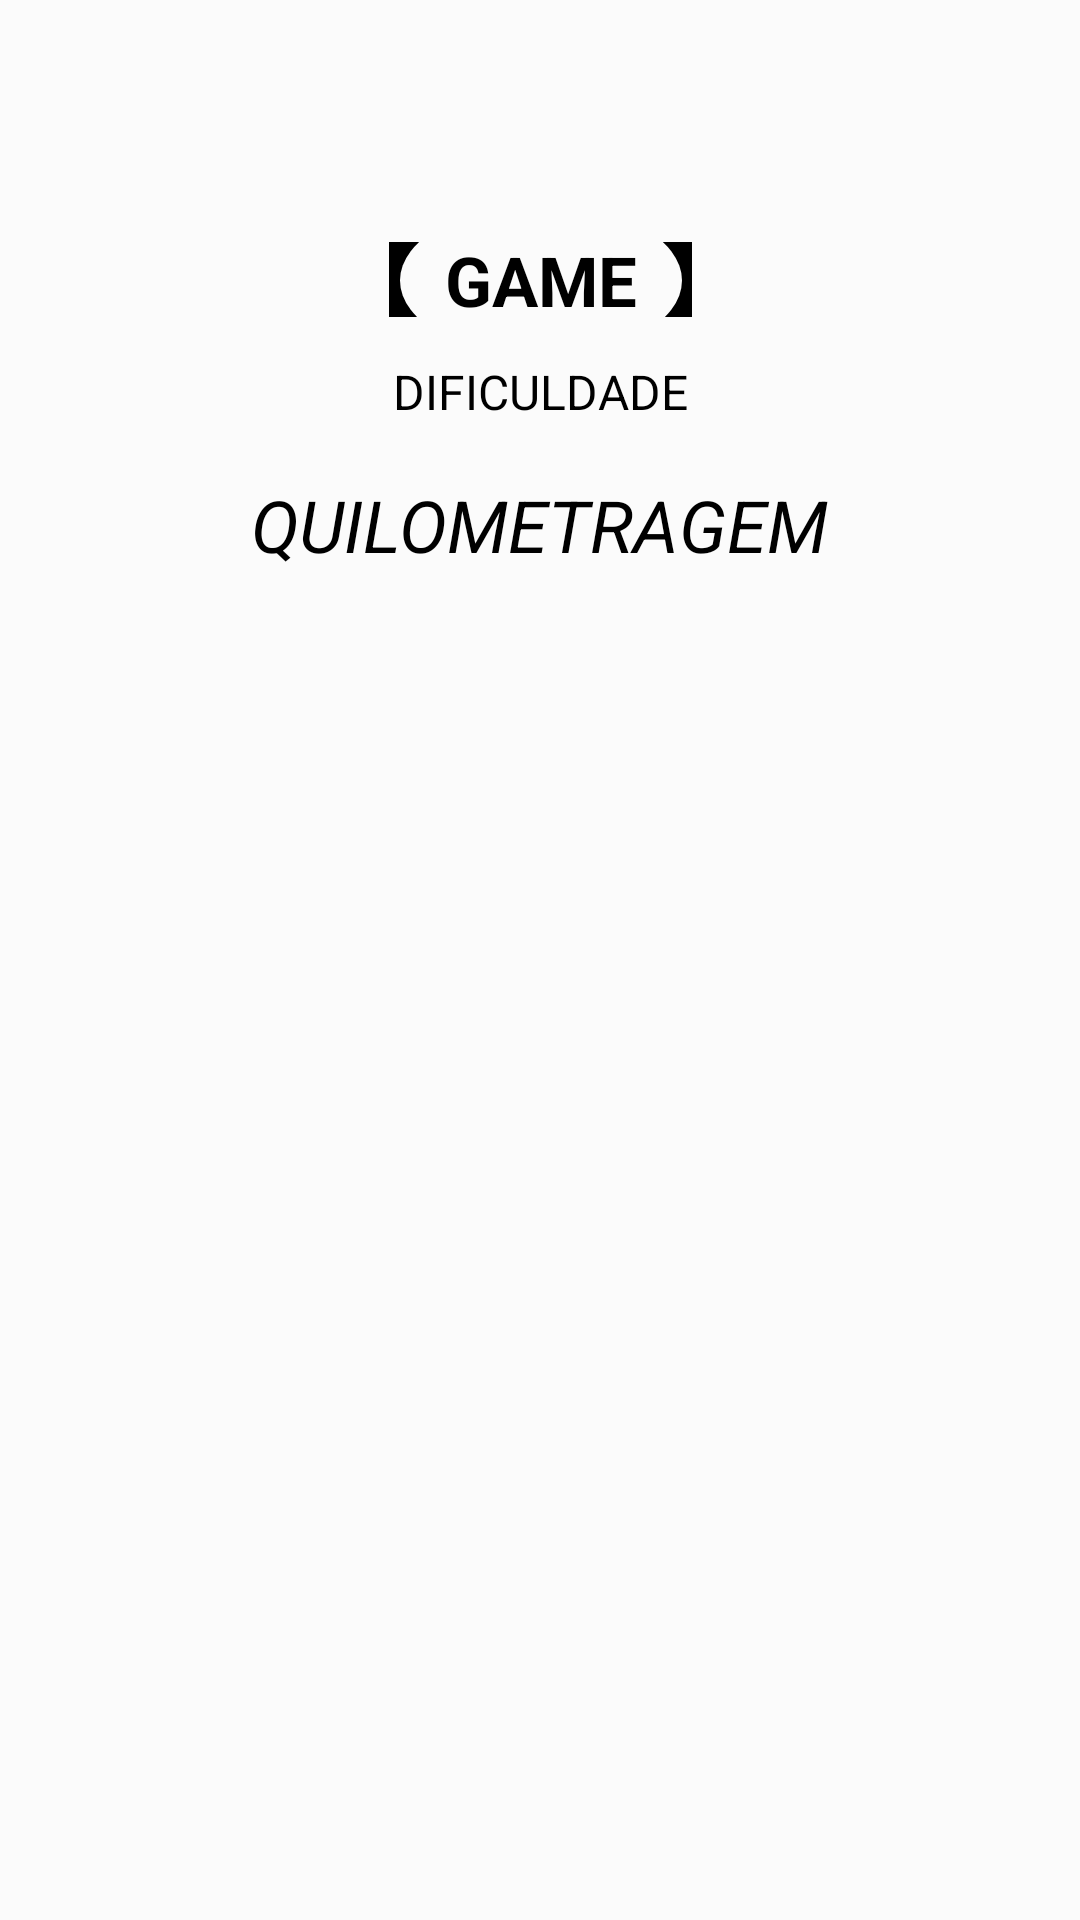

Write the Android layout XML for this screen, with the resource values it uses.
<!-- AndroidManifest.xml: application theme Theme.BorderK -->
<!-- res/layout/fragment_value_card_five.xml -->
<?xml version="1.0" encoding="utf-8"?>
<LinearLayout xmlns:android="http://schemas.android.com/apk/res/android"
    xmlns:app="http://schemas.android.com/apk/res-auto"
    xmlns:tools="http://schemas.android.com/tools"
    android:layout_width="match_parent"
    android:layout_height="match_parent"
    android:background="#FBFBFB"
    android:gravity="center"
    android:orientation="vertical"
    android:padding="48dp">


    <androidx.constraintlayout.widget.ConstraintLayout
        android:layout_width="match_parent"
        android:background="#FBFBFB"
        android:layout_height="match_parent">

        <TextView
            android:id="@+id/textView2"
            android:layout_width="wrap_content"
            android:layout_height="wrap_content"
            android:text="DIFICULDADE"
            android:textAlignment="center"
            android:textColor="@color/black"
            android:textSize="16sp"
            app:layout_constraintBottom_toBottomOf="parent"
            app:layout_constraintEnd_toEndOf="parent"
            app:layout_constraintStart_toStartOf="parent"
            app:layout_constraintTop_toBottomOf="@+id/csLay"
            app:layout_constraintVertical_bias="0.03" />

        <TextView
            android:id="@+id/gameName"
            android:layout_width="wrap_content"
            android:layout_height="wrap_content"
            android:text="QUILOMETRAGEM"
            android:textAlignment="center"
            android:textColor="@color/black"
            android:textSize="24sp"
            android:textStyle="italic"
            app:layout_constraintBottom_toTopOf="@+id/diff"
            app:layout_constraintEnd_toEndOf="parent"
            app:layout_constraintStart_toStartOf="parent"
            app:layout_constraintTop_toBottomOf="@+id/textView2"
            app:layout_constraintVertical_bias="0.524" />

        <androidx.constraintlayout.widget.ConstraintLayout
            android:id="@+id/csLay"
            android:layout_width="101dp"
            android:layout_height="25dp"
            android:background="@color/black"
            app:layout_constraintBottom_toBottomOf="parent"
            app:layout_constraintEnd_toEndOf="parent"
            app:layout_constraintStart_toStartOf="parent"
            app:layout_constraintTop_toTopOf="parent"
            app:layout_constraintVertical_bias="0.063">

            <TextView
                android:id="@+id/textView"
                android:layout_width="94dp"
                android:layout_height="51dp"
                android:background="@drawable/circle_shape"
                android:gravity="center"
                android:text="GAME"
                android:textAlignment="center"
                android:textColor="@color/black"
                android:textSize="23sp"
                android:textStyle="bold"
                app:layout_constraintBottom_toBottomOf="parent"
                app:layout_constraintEnd_toEndOf="parent"
                app:layout_constraintStart_toStartOf="parent"
                app:layout_constraintTop_toTopOf="parent" />
        </androidx.constraintlayout.widget.ConstraintLayout>

        <ImageView
            android:id="@+id/diff"
            android:layout_width="246dp"
            android:layout_height="371dp"
            app:layout_constraintBottom_toBottomOf="parent"
            app:layout_constraintEnd_toEndOf="parent"
            app:layout_constraintHorizontal_bias="0.492"
            app:layout_constraintStart_toStartOf="parent"
            app:layout_constraintTop_toBottomOf="@+id/textView2"
            app:layout_constraintVertical_bias="0.82"
            app:srcCompat="@drawable/ace_of_spades" />
    </androidx.constraintlayout.widget.ConstraintLayout>


</LinearLayout>
<!-- resources referenced by this layout -->
<resources>
  <!-- drawable circle_shape (drawable) -->
  <?xml version="1.0" encoding="utf-8"?>
  
  <shape xmlns:android="http://schemas.android.com/apk/res/android"
      android:shape="oval">
      <solid android:color="#FBFBFB" /> 
      <size android:width="100dp" android:height="100dp" /> 
  </shape>
  <style name="Theme.BorderK" parent="Base.Theme.BorderK" />
  <style name="Base.Theme.BorderK" parent="Theme.Material3.DayNight.NoActionBar">
          
          <item name="colorPrimary">#FBFBFB</item>
          <item name="colorPrimaryDark">#FBFBFB</item>
          <item name="android:navigationBarColor">#FBFBFB</item>
      </style>
  <!-- not gathered from this repository: default colours our renderer supplied (Android Studio template values) -->
  <color name="black">#FF000000</color>
</resources>
